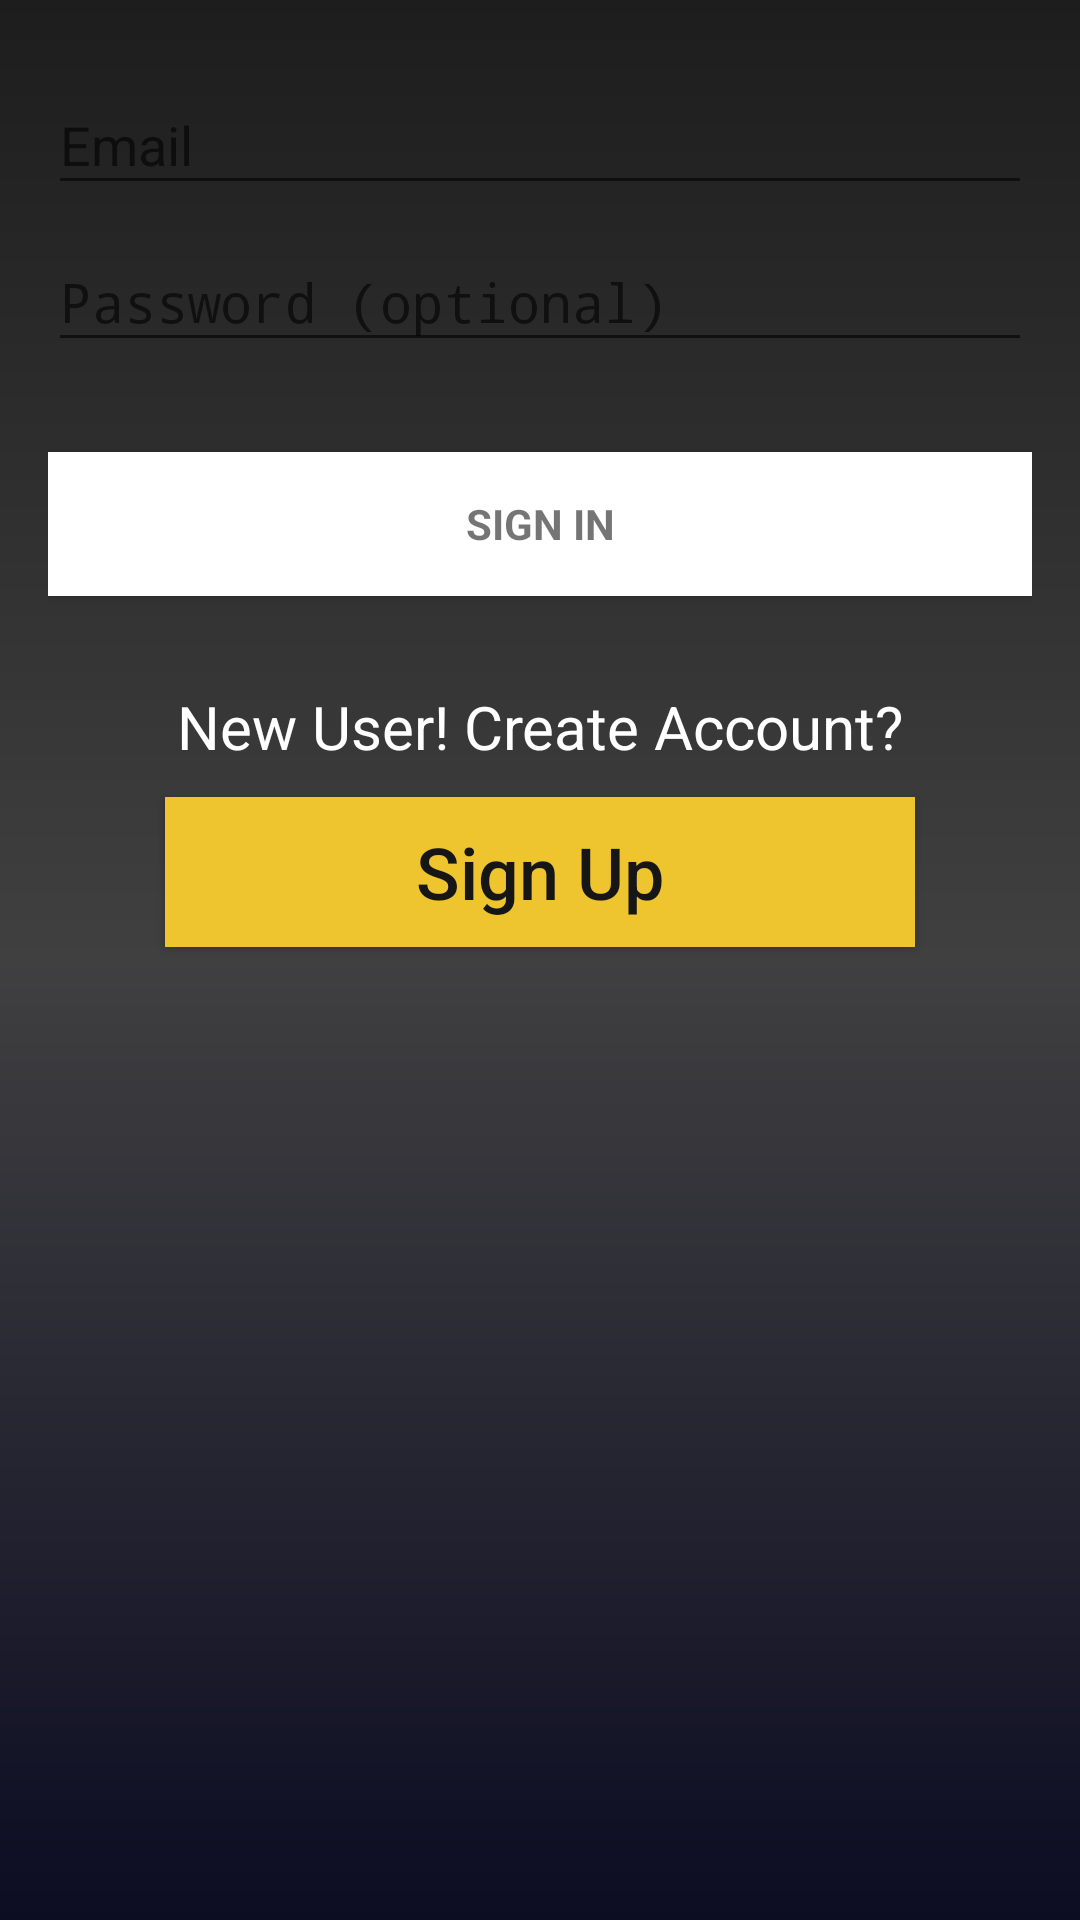

Write the Android layout XML for this screen, with the resource values it uses.
<!-- AndroidManifest.xml: activity theme AppTheme.NoActionBar -->
<!-- res/layout/activity_login.xml -->
<LinearLayout xmlns:android="http://schemas.android.com/apk/res/android"
    xmlns:tools="http://schemas.android.com/tools"
    android:layout_width="match_parent"
    android:layout_height="match_parent"
    android:gravity="center_horizontal"
    android:orientation="vertical"
    android:background="@drawable/background_main"
    android:paddingBottom="@dimen/activity_vertical_margin"
    android:paddingLeft="@dimen/activity_horizontal_margin"
    android:paddingRight="@dimen/activity_horizontal_margin"
    android:paddingTop="@dimen/activity_vertical_margin"
    tools:context=".activity.LoginActivity">

    
    <ProgressBar
        android:id="@+id/login_progress"
        style="?android:attr/progressBarStyleLarge"
        android:layout_width="wrap_content"
        android:layout_height="wrap_content"
        android:layout_marginBottom="8dp"
        android:visibility="gone" />

    <ScrollView
        android:id="@+id/login_form"
        android:layout_width="match_parent"
        android:layout_height="match_parent">

        <LinearLayout
            android:id="@+id/email_login_form"
            android:layout_width="match_parent"
            android:layout_height="wrap_content"
            android:orientation="vertical">

            <android.support.design.widget.TextInputLayout
                android:layout_width="match_parent"
                android:layout_height="wrap_content">

                <EditText
                    android:id="@+id/email"
                    android:layout_width="match_parent"
                    android:layout_height="wrap_content"
                    android:hint="@string/prompt_email"
                    android:textColorHint="@color/white"
                    android:inputType="textEmailAddress"
                    android:maxLines="1"
                    android:singleLine="true" />

            </android.support.design.widget.TextInputLayout>

            <android.support.design.widget.TextInputLayout
                android:layout_width="match_parent"
                android:layout_height="wrap_content">

                <EditText
                    android:id="@+id/password"
                    android:layout_width="match_parent"
                    android:layout_height="wrap_content"
                    android:hint="@string/prompt_password"
                    android:imeActionId="6"
                    android:imeActionLabel="@string/action_sign_in_short"
                    android:textColorHint="@color/white"
                    android:imeOptions="actionUnspecified"
                    android:inputType="textPassword"
                    android:maxLines="1"
                    android:singleLine="true" />

            </android.support.design.widget.TextInputLayout>

            <Button
                android:id="@+id/email_sign_in_button"
                style="?android:textAppearanceSmall"
                android:layout_width="match_parent"
                android:layout_height="wrap_content"
                android:layout_marginTop="30dp"
                android:background="@drawable/ripple_effect"
                android:text="@string/action_sign_in"
                android:textStyle="bold" />
            <TextView
                android:layout_width="match_parent"
                android:layout_height="wrap_content"
                android:text="@string/new_user_create_account"
                android:layout_marginTop="30dp"
                android:gravity="center"
                android:textSize="20sp"
                android:textColor="#fff"/>
            <Button
                android:layout_width="250sp"
                android:layout_height="50sp"
                android:id="@+id/buttonSignup"
                android:onClick="signUp"
                android:layout_gravity="center"
                android:layout_marginTop="10dp"
                android:background="@drawable/ripple_orange"
                android:text="@string/sign_up"
                android:textAllCaps="false"
                android:layout_marginBottom="60dp"
                android:textColor="#161616"
                android:textSize="24sp" />

        </LinearLayout>
    </ScrollView>
</LinearLayout>
<!-- resources referenced by this layout -->
<resources>
  <color name="white">#fff</color>
  <dimen name="activity_horizontal_margin">16dp</dimen>
  <dimen name="activity_vertical_margin">16dp</dimen>
  <!-- drawable background_main (drawable) -->
  <?xml version="1.0" encoding="utf-8"?>
  <shape xmlns:android="http://schemas.android.com/apk/res/android">
      <gradient android:angle="90"
          android:startColor="#0c0c23"
          android:endColor="#1d1d1d"
          android:centerColor="#404041"/>
  </shape>
  <!-- drawable ripple_effect (drawable) -->
  <?xml version="1.0" encoding="utf-8"?>
  <shape android:shape="rectangle"
      xmlns:android="http://schemas.android.com/apk/res/android">
      <solid android:color="@color/orangeDark" />
  </shape>
  <!-- drawable ripple_orange (drawable) -->
  <?xml version="1.0" encoding="utf-8"?>
  <shape xmlns:android="http://schemas.android.com/apk/res/android"
      android:shape="rectangle">
      <solid android:color="@color/orangeDark" />
  </shape>
  <string name="action_sign_in">Sign in</string>
  <string name="action_sign_in_short">Sign in</string>
  <string name="new_user_create_account">New User! Create Account?</string>
  <string name="prompt_email">Email</string>
  <string name="prompt_password">Password (optional)</string>
  <string name="sign_up">Sign Up</string>
  <style name="AppTheme.NoActionBar" parent="AppTheme">
          
          <item name="windowNoTitle">true</item>
          <item name="windowActionBar">false</item>
      </style>
  <color name="orangeDark">#ec3700</color>
  <style name="AppTheme" parent="Theme.AppCompat.Light">
          
          <item name="colorPrimary">@color/colorPrimary</item>
          <item name="colorPrimaryDark">@color/colorPrimaryDark</item>
          <item name="colorAccent">@color/colorAccent</item>
      </style>
  <color name="colorPrimary">#3F51B5</color>
  <color name="colorPrimaryDark">#303F9F</color>
  <color name="colorAccent">#f4f4f4</color>
</resources>
